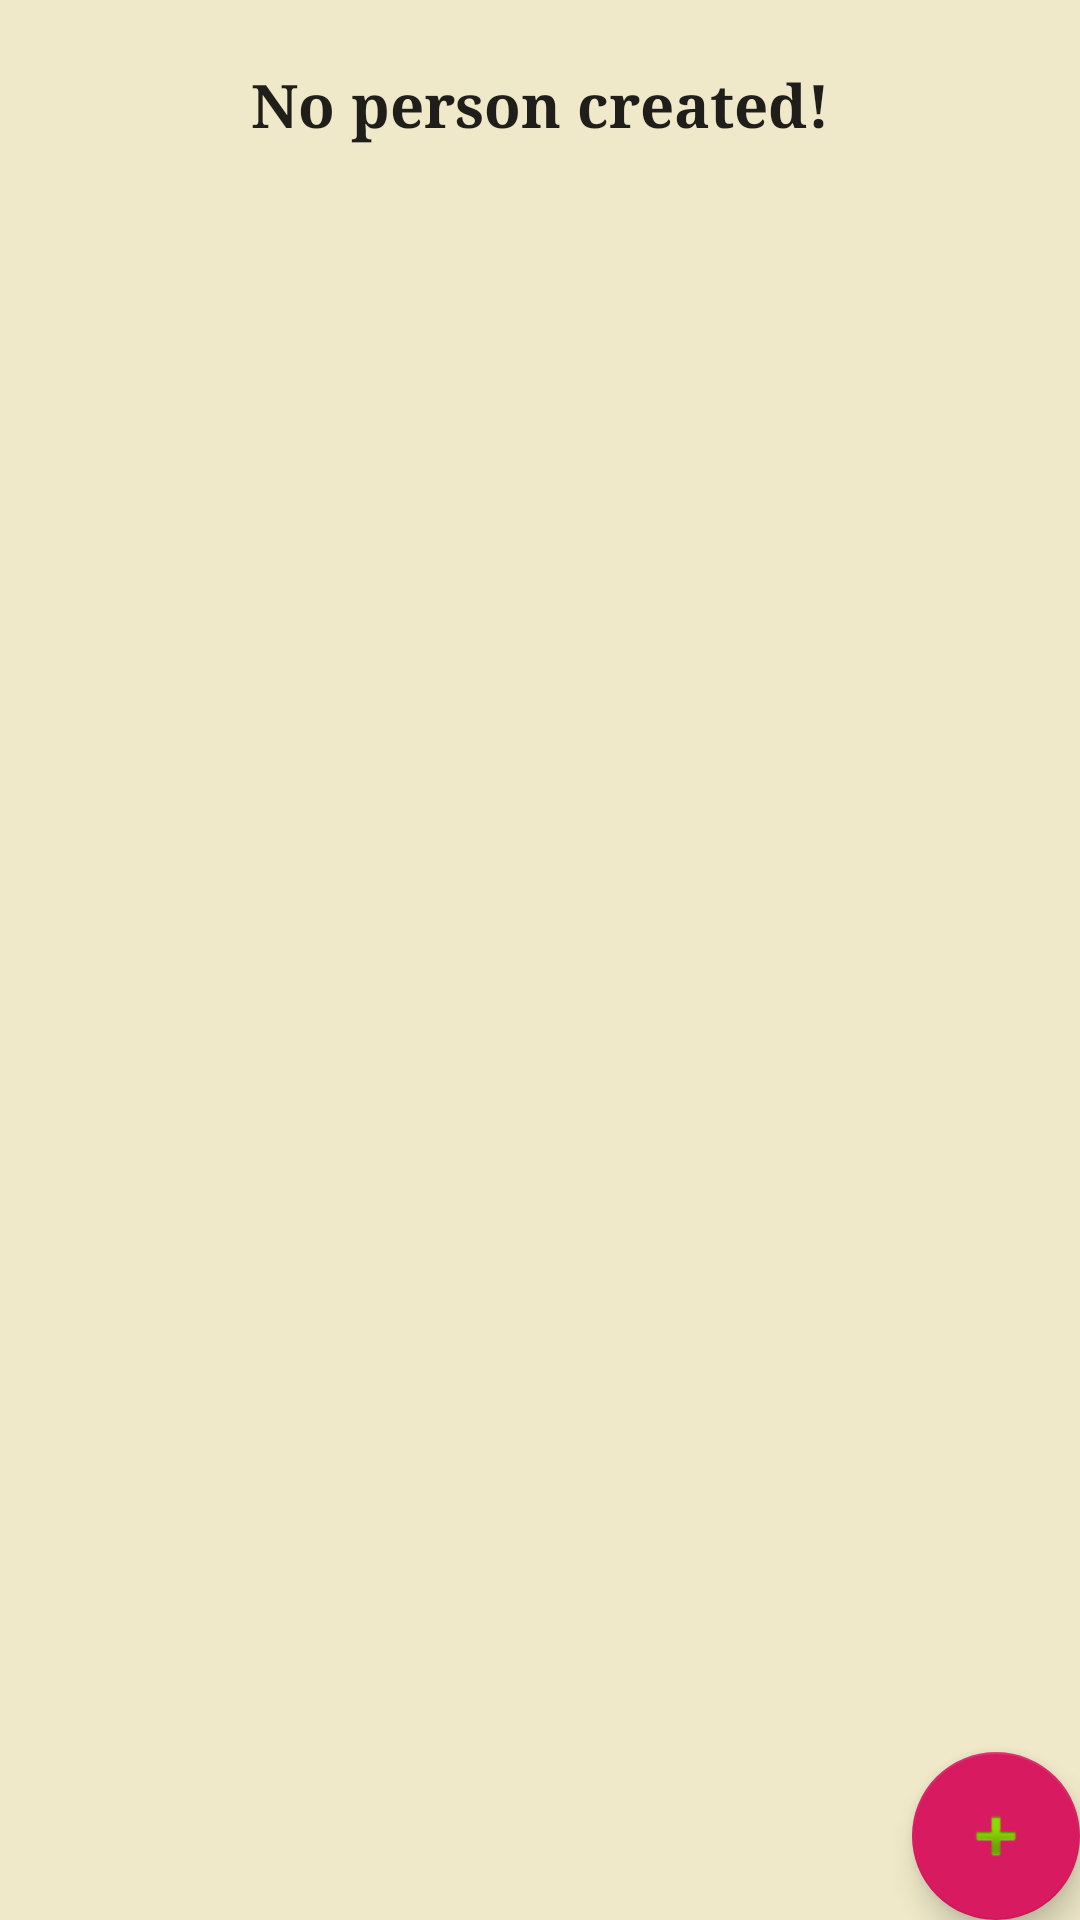

The Android layout XML behind this screen, and the referenced resources:
<!-- AndroidManifest.xml: application theme AppTheme -->
<!-- res/layout/activity_all_persons.xml -->
<?xml version="1.0" encoding="utf-8"?>
<androidx.coordinatorlayout.widget.CoordinatorLayout xmlns:android="http://schemas.android.com/apk/res/android"
    xmlns:app="http://schemas.android.com/apk/res-auto"
    xmlns:tools="http://schemas.android.com/tools"
    android:layout_width="match_parent"
    android:layout_height="match_parent"
    tools:context=".Screens.AllPersons">

    <com.google.android.material.appbar.AppBarLayout
        android:layout_width="match_parent"
        android:layout_height="wrap_content"
        android:theme="@style/AppTheme.AppBarOverlay">

        

    </com.google.android.material.appbar.AppBarLayout>

    <include layout="@layout/content_all_persons" />

    <com.google.android.material.floatingactionbutton.FloatingActionButton
        android:id="@+id/fab"
        android:layout_width="wrap_content"
        android:layout_height="wrap_content"
        android:layout_gravity="bottom|end"
        android:layout_margin="@dimen/fab_margin"
        app:srcCompat="@android:drawable/ic_input_add" />

</androidx.coordinatorlayout.widget.CoordinatorLayout>
<!-- res/layout/content_all_persons.xml (included above) -->
<LinearLayout xmlns:android="http://schemas.android.com/apk/res/android"
    android:id="@+id/llAllPersons"
    android:layout_width="match_parent"
    android:layout_height="match_parent"
    android:orientation="vertical"
    android:background="@color/backGroundColor">

    <androidx.recyclerview.widget.RecyclerView
        android:id="@+id/rv_allPersons"
        android:background="@color/backGroundColor"
        android:padding="10dp"
        android:layout_width="match_parent"
        android:layout_height="wrap_content"
        />

    <TextView
        android:id="@+id/tv_emptyText2"
        android:layout_width="match_parent"
        android:layout_height="30dp"
        style="@style/CodeFont"
        android:visibility="visible"
        android:text="No person created!"
        />

</LinearLayout>
<!-- resources referenced by this layout -->
<resources>
  <color name="backGroundColor">#EFE9C9</color>
  <style name="AppTheme.AppBarOverlay" parent="ThemeOverlay.AppCompat.Dark.ActionBar" />
  <style name="AppTheme.PopupOverlay" parent="ThemeOverlay.AppCompat.Light" />
  <style name="CodeFont" parent="@android:style/TextAppearance.Medium">
          <item name="android:textSize">20sp</item>
          <item name="android:typeface">serif</item>
          <item name="android:textStyle">bold</item>
          <item name="android:gravity">center</item>
      </style>
  <style name="AppTheme" parent="Theme.AppCompat.Light.DarkActionBar">
          
          <item name="colorPrimary">@color/colorPrimary</item>
          <item name="colorPrimaryDark">@color/colorPrimaryDark</item>
          <item name="colorAccent">@color/colorAccent</item>
      </style>
  <color name="colorPrimary">#008577</color>
  <color name="colorPrimaryDark">#00574B</color>
  <color name="colorAccent">#D81B60</color>
</resources>
